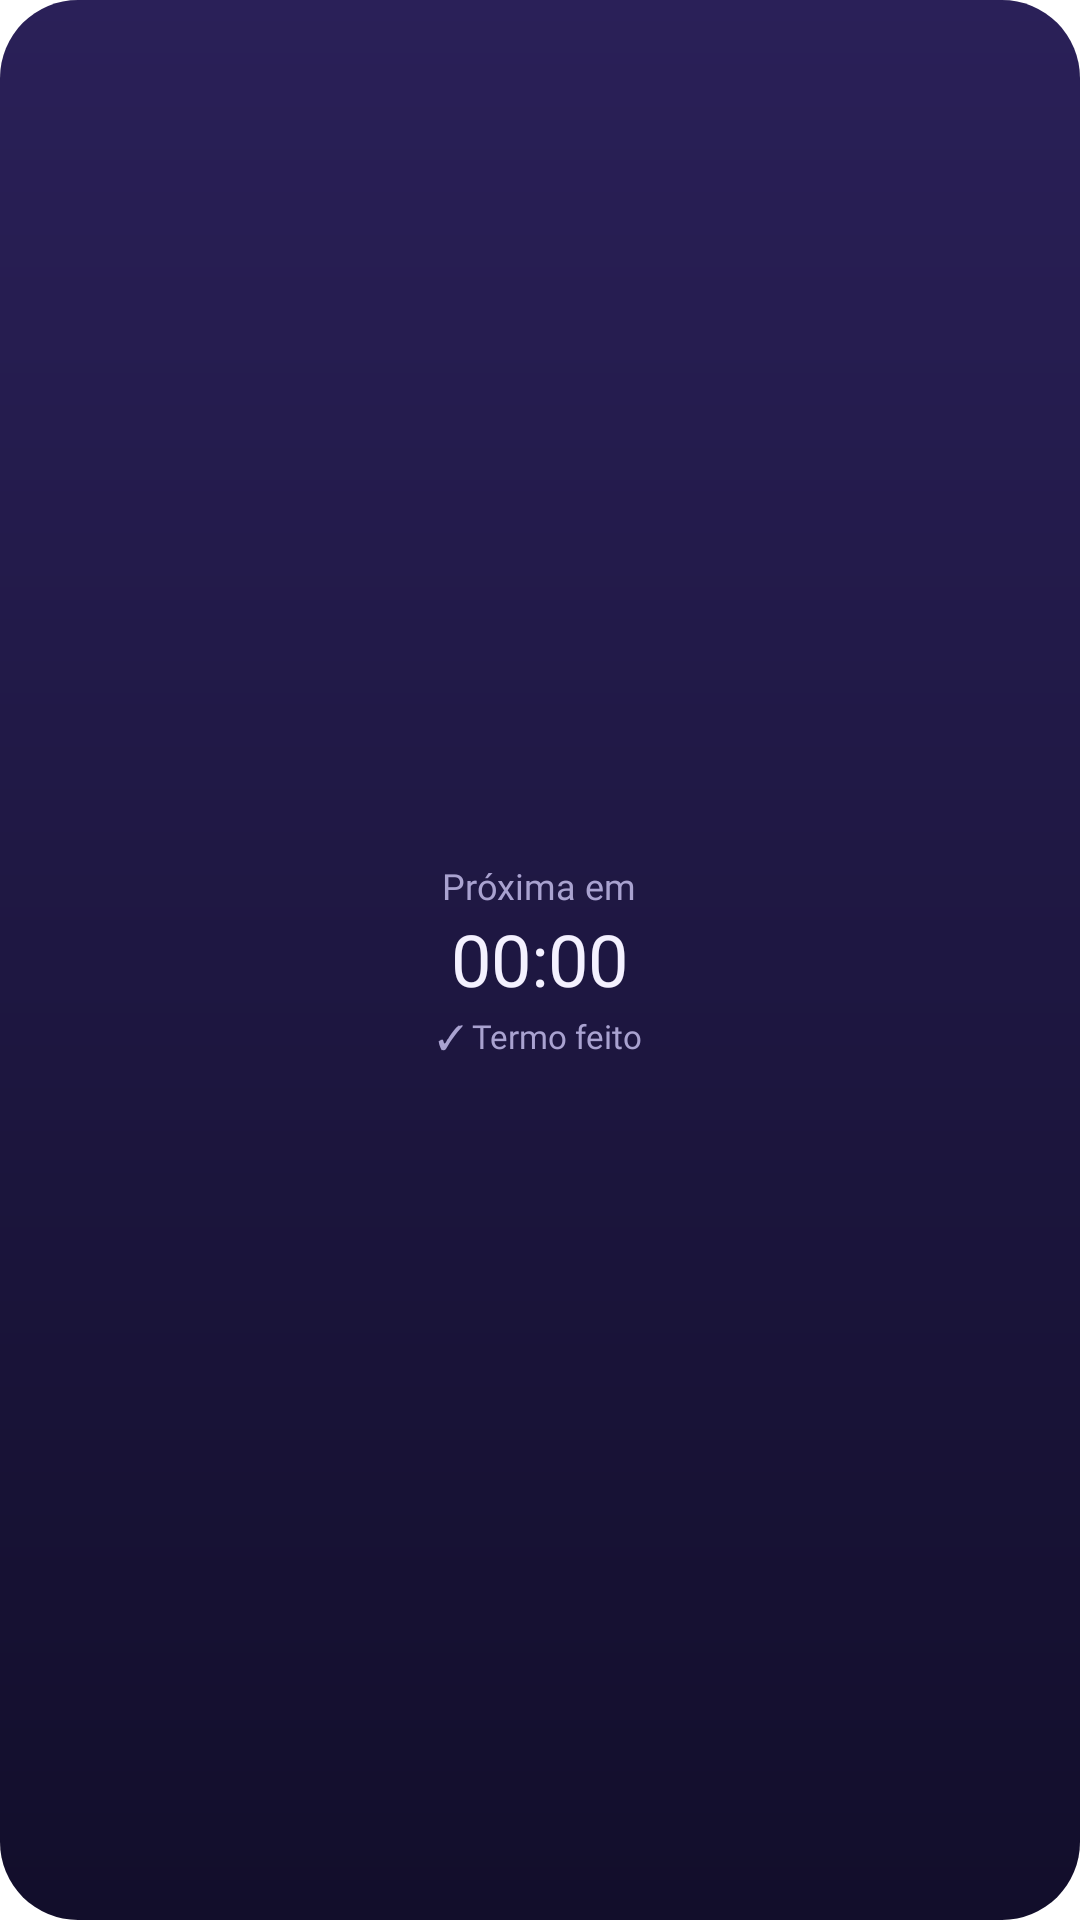

Produce the Android XML layout that renders to this screen, including the resource entries it uses.
<!-- AndroidManifest.xml: application theme Theme.Palavreiro -->
<!-- res/layout/widget_next_small.xml -->
<?xml version="1.0" encoding="utf-8"?>
<LinearLayout xmlns:android="http://schemas.android.com/apk/res/android"
    android:id="@+id/w_root"
    android:layout_width="match_parent"
    android:layout_height="match_parent"
    android:background="@drawable/widget_bg"
    android:gravity="center"
    android:orientation="vertical"
    android:padding="10dp">
    <TextView style="@style/WMuted" android:layout_width="wrap_content" android:layout_height="wrap_content"
        android:text="Próxima em" android:textSize="12sp" android:maxLines="1" />
    <Chronometer android:id="@+id/w_timer" style="@style/WTitle" android:layout_width="wrap_content" android:layout_height="wrap_content"
        android:countDown="true" android:textSize="24sp" />
    <TextView android:id="@+id/w_status" style="@style/WMuted" android:layout_width="wrap_content" android:layout_height="wrap_content"
        android:layout_marginTop="2dp" android:text="✓ Termo feito" android:textSize="11sp" android:maxLines="1" />
</LinearLayout>
<!-- resources referenced by this layout -->
<resources>
  <!-- drawable widget_bg (drawable) -->
  <?xml version="1.0" encoding="utf-8"?>
  <shape xmlns:android="http://schemas.android.com/apk/res/android">
      <gradient android:angle="270" android:startColor="#FF2A2058" android:endColor="#FF120E2B" />
      <corners android:radius="26dp" />
  </shape>
  <style name="WMuted">
          <item name="android:fontFamily">@font/outfit_regular</item>
          <item name="android:textColor">#FFA9A2D0</item>
      </style>
  <style name="WTitle">
          <item name="android:fontFamily">@font/outfit_extrabold</item>
          <item name="android:textColor">#FFF4F1FF</item>
          <item name="android:maxLines">1</item>
          <item name="android:ellipsize">end</item>
      </style>
  <style name="Theme.Palavreiro" parent="android:Theme.Material.NoActionBar">
          <item name="android:windowBackground">@drawable/window_bg</item>
          <item name="android:statusBarColor">@android:color/transparent</item>
          <item name="android:navigationBarColor">@android:color/transparent</item>
      </style>
</resources>
